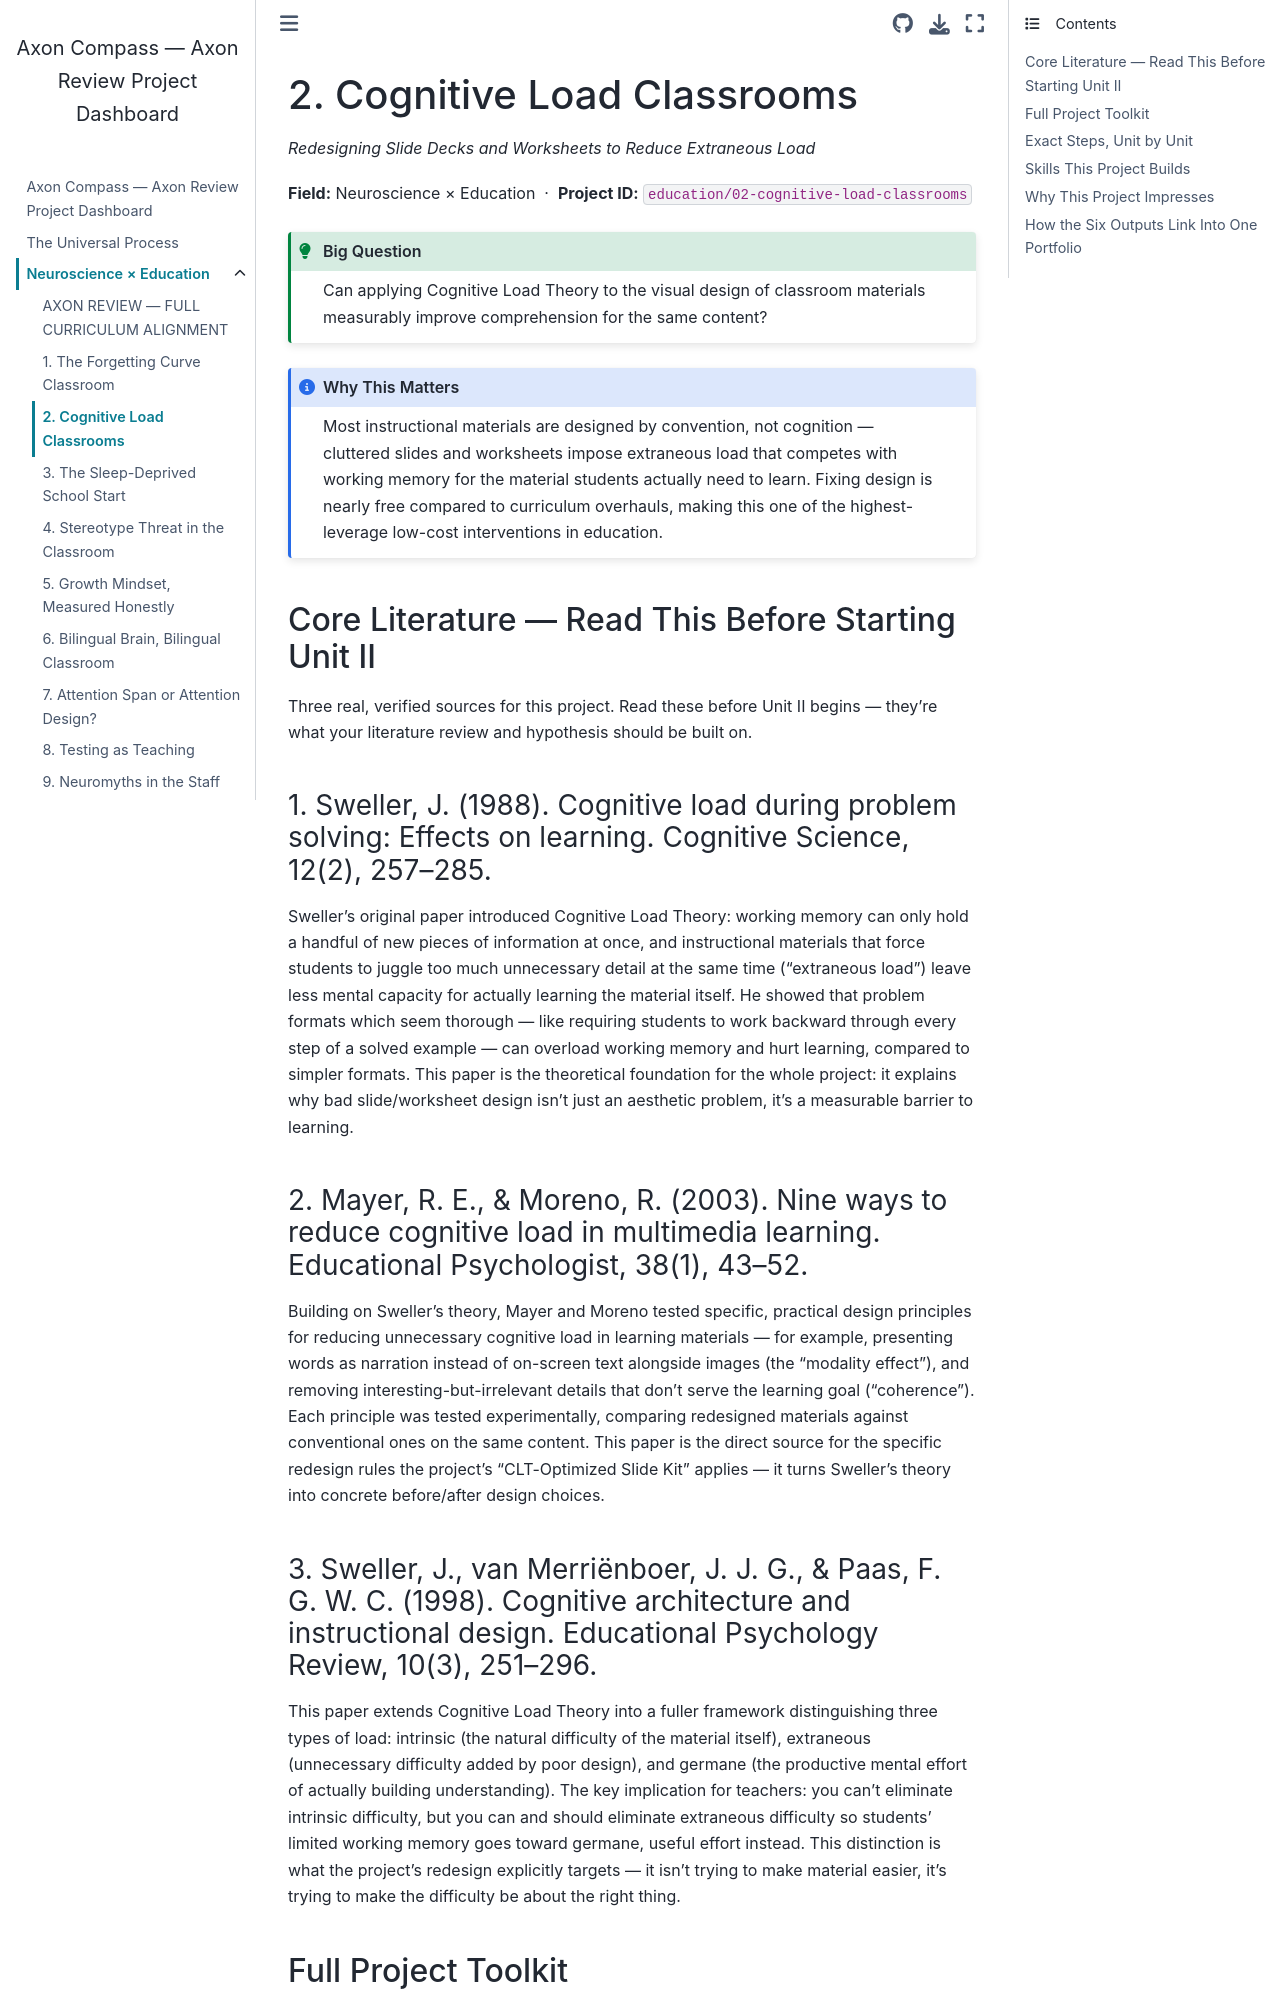

repository: fantina01/axon-compass · page: fields/education/02-cognitive-load-classrooms.html · generator: jekyll

# 2. Cognitive Load Classrooms

*Redesigning Slide Decks and Worksheets to Reduce Extraneous Load*

**Field:** Neuroscience × Education &nbsp;·&nbsp; **Project ID:** `education/02-cognitive-load-classrooms`

```{admonition} Big Question
:class: tip
Can applying Cognitive Load Theory to the visual design of classroom materials measurably improve comprehension for the same content?
```

```{admonition} Why This Matters
:class: note
Most instructional materials are designed by convention, not cognition — cluttered slides and worksheets impose extraneous load that competes with working memory for the material students actually need to learn. Fixing design is nearly free compared to curriculum overhauls, making this one of the highest-leverage low-cost interventions in education.
```

## Core Literature — Read This Before Starting Unit II

Three real, verified sources for this project. Read these before Unit II begins — they're what your literature review and hypothesis should be built on.

### 1. Sweller, J. (1988). Cognitive load during problem solving: Effects on learning. Cognitive Science, 12(2), 257–285.

Sweller's original paper introduced Cognitive Load Theory: working memory can only hold a handful of new pieces of information at once, and instructional materials that force students to juggle too much unnecessary detail at the same time ("extraneous load") leave less mental capacity for actually learning the material itself. He showed that problem formats which seem thorough — like requiring students to work backward through every step of a solved example — can overload working memory and hurt learning, compared to simpler formats. This paper is the theoretical foundation for the whole project: it explains why bad slide/worksheet design isn't just an aesthetic problem, it's a measurable barrier to learning.

### 2. Mayer, R. E., & Moreno, R. (2003). Nine ways to reduce cognitive load in multimedia learning. Educational Psychologist, 38(1), 43–52.

Building on Sweller's theory, Mayer and Moreno tested specific, practical design principles for reducing unnecessary cognitive load in learning materials — for example, presenting words as narration instead of on-screen text alongside images (the "modality effect"), and removing interesting-but-irrelevant details that don't serve the learning goal ("coherence"). Each principle was tested experimentally, comparing redesigned materials against conventional ones on the same content. This paper is the direct source for the specific redesign rules the project's "CLT-Optimized Slide Kit" applies — it turns Sweller's theory into concrete before/after design choices.
